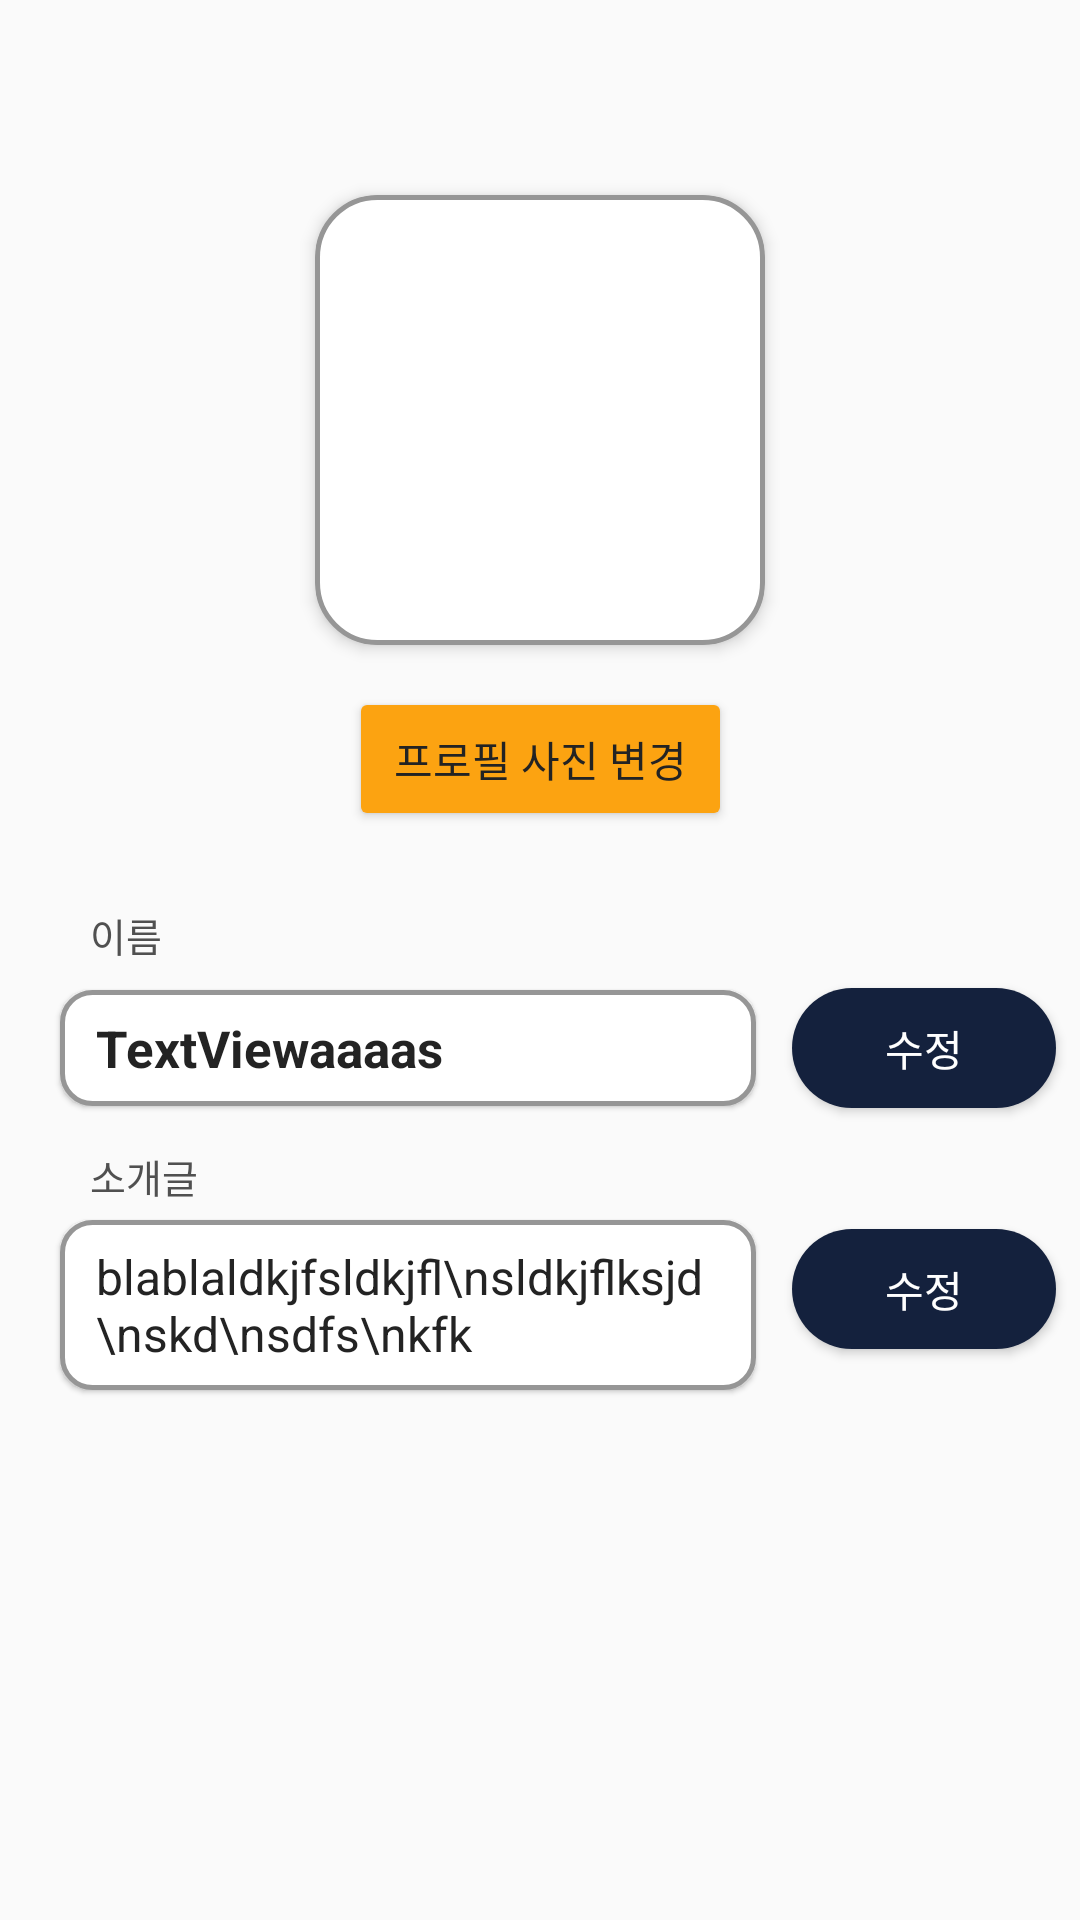

Android layout source for this screen:
<!-- AndroidManifest.xml: application theme Theme.AppCompat.Light.NoActionBar -->
<!-- res/layout/activity_edit_my_simple_profile.xml -->
<?xml version="1.0" encoding="utf-8"?>
<LinearLayout xmlns:android="http://schemas.android.com/apk/res/android"
    xmlns:app="http://schemas.android.com/apk/res-auto"
    xmlns:tools="http://schemas.android.com/tools"
    android:id="@+id/linearLayout"
    android:layout_width="match_parent"
    android:layout_height="match_parent"
    android:orientation="vertical"

    tools:context=".ui.EditMySimpleProfileActivity">

    <androidx.constraintlayout.widget.ConstraintLayout
        android:layout_width="match_parent"
        android:layout_height="wrap_content">

        <ImageView
            android:id="@+id/imageView3"
            android:layout_width="150dp"
            android:layout_height="150dp"
            android:layout_gravity="center"
            android:layout_marginTop="65dp"
            android:background="@drawable/round_border_gray"
            android:clipToOutline="true"
            android:elevation="3dp"
            android:padding="22dp"
            android:scaleType="fitXY"
            android:src="@drawable/user_basic_icon_color"
            app:layout_constraintEnd_toEndOf="parent"
            app:layout_constraintStart_toStartOf="parent"
            app:layout_constraintTop_toTopOf="parent" />

        <Button
            android:id="@+id/imageEditButton"
            android:layout_width="wrap_content"
            android:layout_height="wrap_content"
            android:layout_marginTop="14dp"
            android:layout_marginBottom="25dp"
            android:backgroundTint="@color/main_orange"
            android:paddingHorizontal="15dp"
            android:text="프로필 사진 변경"
            android:textColor="@color/dark_black"
            android:textSize="14sp"
            app:layout_constraintBottom_toBottomOf="parent"
            app:layout_constraintEnd_toEndOf="@+id/imageView3"
            app:layout_constraintStart_toStartOf="@+id/imageView3"
            app:layout_constraintTop_toBottomOf="@+id/imageView3" />

    </androidx.constraintlayout.widget.ConstraintLayout>

    <TextView
        android:id="@+id/textView2"
        android:layout_width="match_parent"
        android:layout_height="wrap_content"
        android:text="이름"
        android:textColor="@color/gray1"
        android:paddingStart="30dp"
        android:textSize="13sp"
        />

    <androidx.constraintlayout.widget.ConstraintLayout
        android:id="@+id/constraint"
        android:layout_width="match_parent"
        android:layout_height="wrap_content"
        android:orientation="horizontal"
        app:layout_constraintEnd_toEndOf="@+id/textView3"
        app:layout_constraintStart_toEndOf="@+id/textView3">

        <TextView
            android:id="@+id/nameTextView"
            android:layout_width="0dp"
            android:layout_height="wrap_content"
            android:layout_marginStart="20dp"
            android:layout_marginEnd="12dp"
            android:maxLength="20"
            android:text="TextViewaaaas"
            android:elevation="1dp"
            android:background="@drawable/square_border_gray"
            android:textColor="@color/dark_black"
            android:textSize="17sp"
            android:textStyle="bold"
            android:paddingHorizontal="12dp"
            android:paddingVertical="8dp"
            app:layout_constraintBottom_toBottomOf="parent"
            app:layout_constraintEnd_toStartOf="@+id/EditNameButton"
            app:layout_constraintStart_toStartOf="parent"
            app:layout_constraintTop_toTopOf="parent"
            tools:layout_conversion_absoluteHeight="19dp"
            tools:layout_conversion_absoluteWidth="207dp" />

        <Button
            android:id="@+id/EditNameButton"
            android:layout_width="wrap_content"
            android:layout_height="40dp"
            android:layout_marginTop="8dp"
            android:layout_marginEnd="8dp"
            android:layout_marginBottom="8dp"
            android:background="@drawable/round_border_dark_blue"
            android:backgroundTint="@color/dark_blue"
            android:text="수정"
            android:textColor="@color/white"
            android:textSize="14sp"
            app:layout_constraintBottom_toBottomOf="parent"
            app:layout_constraintEnd_toEndOf="parent"
            app:layout_constraintTop_toTopOf="parent" />

    </androidx.constraintlayout.widget.ConstraintLayout>
    <TextView
        android:id="@+id/introInfoTextView"
        android:layout_width="match_parent"
        android:layout_height="wrap_content"
        android:text="소개글"
        android:textColor="@color/gray1"
        android:paddingStart="30dp"
        android:textSize="13sp"
        android:layout_marginTop="5dp"
        />
    <androidx.constraintlayout.widget.ConstraintLayout
        android:id="@+id/constraint2"
        android:layout_width="match_parent"
        android:layout_height="wrap_content"
        android:paddingBottom="10dp">

        <TextView
            android:id="@+id/introTextView"
            android:layout_width="0dp"
            android:layout_height="wrap_content"
            android:layout_marginVertical="5dp"
            android:layout_marginStart="20dp"
            android:layout_marginEnd="12dp"
            android:background="@drawable/square_border_gray"
            android:elevation="1dp"
            android:maxLength="100"
            android:maxLines="10"
            android:paddingHorizontal="12dp"
            android:paddingVertical="8dp"
            android:text="blablaldkjfsldkjfl\nsldkjflksjd\nskd\nsdfs\nkfk"
            android:textColor="@color/dark_black"
            android:textSize="16sp"
            app:layout_constraintBottom_toBottomOf="parent"
            app:layout_constraintEnd_toStartOf="@+id/EditIntroButton"
            app:layout_constraintStart_toStartOf="parent"
            app:layout_constraintTop_toTopOf="parent" />

        <Button
            android:id="@+id/EditIntroButton"
            android:layout_width="wrap_content"
            android:layout_height="40dp"
            android:layout_marginTop="8dp"
            android:layout_marginEnd="8dp"
            android:background="@drawable/round_border_dark_blue"
            android:backgroundTint="@color/dark_blue"
            android:text="수정"
            android:textColor="@color/white"
            android:textSize="14sp"
            app:layout_constraintEnd_toEndOf="parent"
            app:layout_constraintTop_toTopOf="parent" />

    </androidx.constraintlayout.widget.ConstraintLayout>


</LinearLayout>
<!-- resources referenced by this layout -->
<resources>
  <color name="dark_black">#232323</color>
  <color name="dark_blue">#14213d</color>
  <color name="gray1">#505050</color>
  <color name="main_orange">#fca311</color>
  <color name="white">#FFFFFFFF</color>
  <!-- drawable round_border_dark_blue (drawable) -->
  <?xml version="1.0" encoding="utf-8"?>
  <shape xmlns:android="http://schemas.android.com/apk/res/android"
      android:shape="rectangle">
      <solid android:color="@color/dark_blue"
  
          />
      <corners android:radius="40dp"/>
  </shape>
  <!-- drawable round_border_gray (drawable) -->
  <?xml version="1.0" encoding="utf-8"?>
  <shape xmlns:android="http://schemas.android.com/apk/res/android"
      android:shape="rectangle">
      <solid android:color="@color/white"
  
          />
      <corners android:radius="20dp"/>
      <stroke android:width="1.5dp"
          android:color="@color/light_gray1"/>
  </shape>
  <!-- drawable square_border_gray (drawable) -->
  <?xml version="1.0" encoding="utf-8"?>
  <shape xmlns:android="http://schemas.android.com/apk/res/android"
      android:shape="rectangle">
      <solid android:color="@color/white"
  
          />
      <corners android:radius="10dp"/>
      <stroke android:width="1.5dp"
          android:color="@color/light_gray1"/>
  </shape>
  <color name="light_gray1">#969696</color>
</resources>
